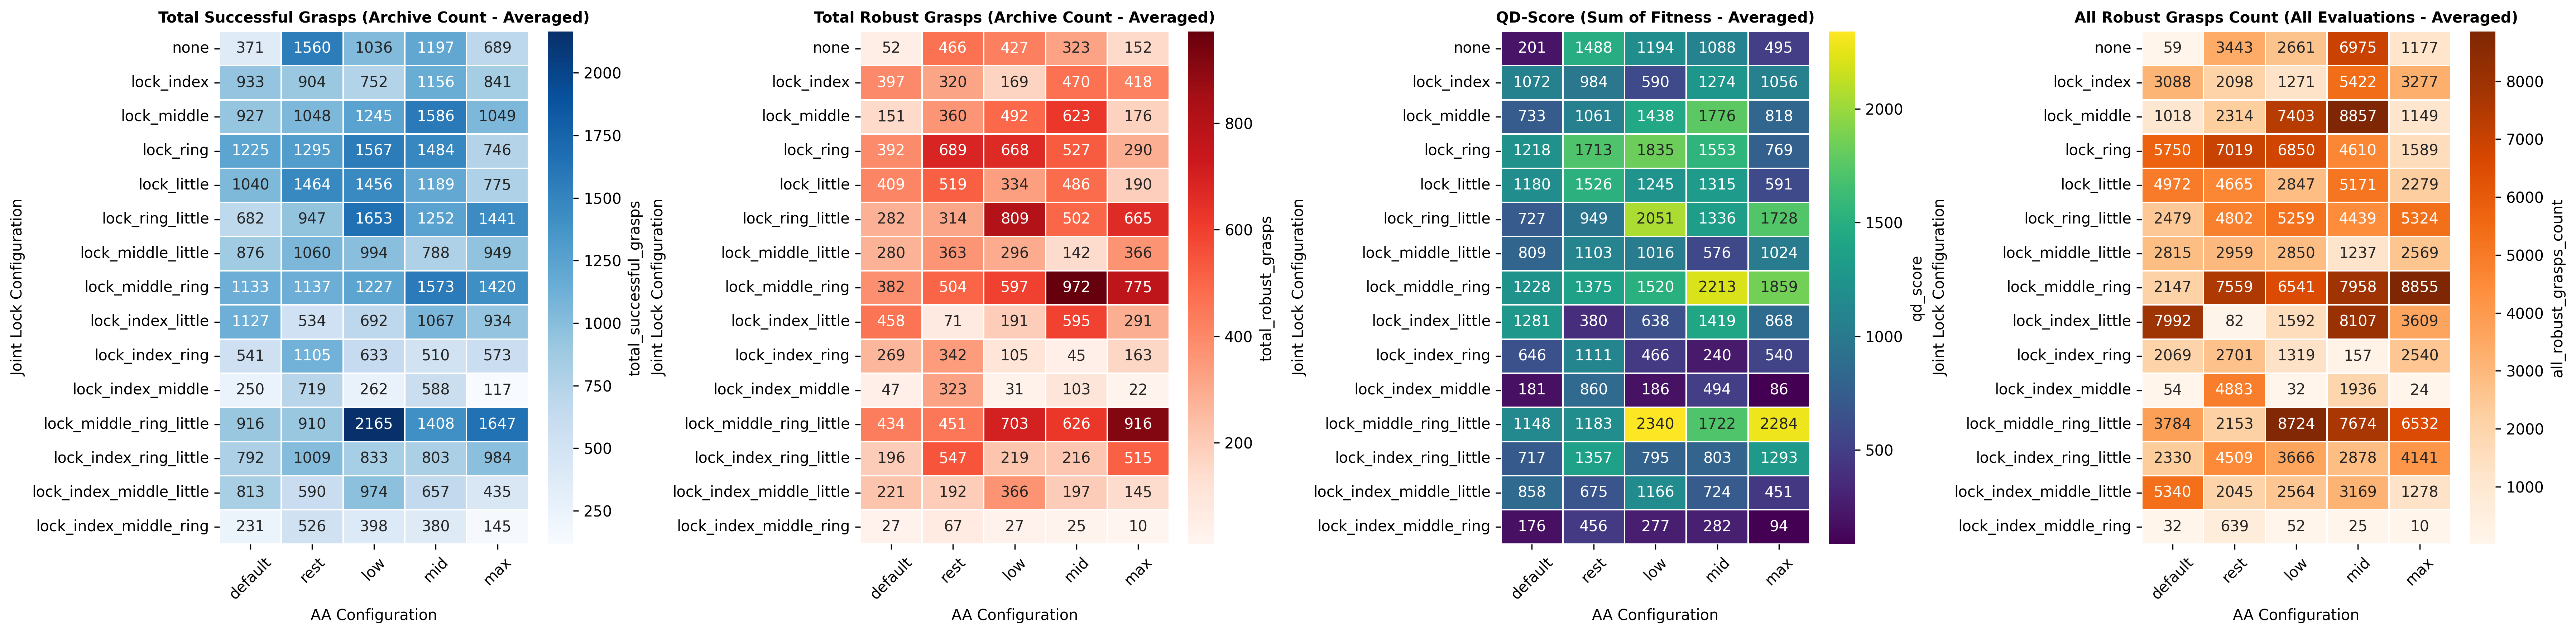

The table this chart was drawn from, first rows:
joint_lock, aa_config, n_runs, qd_score, qd_score_std, total_successful_grasps, total_successful_grasps_std, total_robust_grasps, total_robust_grasps_std, all_robust_grasps_count, all_robust_grasps_count_std, success_rate, success_rate_std, robust_success_rate, robust_success_rate_std, success_archive_coverage, success_archive_coverage_std, diversity_knn, diversity_knn_std, avg_fitness, avg_fitness_std, max_fitness, max_fitness_std, runtime
lock_middle_ring_little, low, 1, 2340, 0.0, 2165, 0.0, 703.0, 0.0, 8724, 0.0, 36.58, 0.0, 11.88, 0.0, 0.6312, 0.0, 0.01311, 0.0, 1.081, 0.0, 2.0, 0.0, 567.5
lock_middle_ring_little, max, 1, 2284, 0.0, 1647, 0.0, 916.0, 0.0, 6532, 0.0, 18.46, 0.0, 10.27, 0.0, 0.4802, 0.0, 0.01374, 0.0, 1.387, 0.0, 2.0, 0.0, 432.8
lock_middle_ring, mid, 1, 2213, 0.0, 1573, 0.0, 972.0, 0.0, 7958, 0.0, 19.8, 0.0, 12.23, 0.0, 0.4586, 0.0, 0.01323, 0.0, 1.407, 0.0, 2.0, 0.0, 491.1
lock_ring_little, low, 1, 2051, 0.0, 1653, 0.0, 809.0, 0.0, 5259, 0.0, 18.1, 0.0, 8.855, 0.0, 0.4819, 0.0, 0.0133, 0.0, 1.241, 0.0, 2.0, 0.0, 484.3
lock_middle_ring, max, 1, 1859, 0.0, 1420, 0.0, 775.0, 0.0, 8855, 0.0, 26.02, 0.0, 14.2, 0.0, 0.414, 0.0, 0.01299, 0.0, 1.309, 0.0, 2.0, 0.0, 508.3
lock_ring, low, 1, 1835, 0.0, 1567, 0.0, 668.0, 0.0, 6850, 0.0, 21.13, 0.0, 9.006, 0.0, 0.4569, 0.0, 0.01343, 0.0, 1.171, 0.0, 2.0, 0.0, 481.4
lock_middle, mid, 1, 1776, 0.0, 1586, 0.0, 623.0, 0.0, 8857, 0.0, 26.93, 0.0, 10.58, 0.0, 0.4624, 0.0, 0.01349, 0.0, 1.12, 0.0, 2.0, 0.0, 544
lock_ring_little, max, 1, 1728, 0.0, 1441, 0.0, 665.0, 0.0, 5324, 0.0, 18.63, 0.0, 8.596, 0.0, 0.4201, 0.0, 0.01298, 0.0, 1.199, 0.0, 2.0, 0.0, 459
lock_middle_ring_little, mid, 1, 1722, 0.0, 1408, 0.0, 626.0, 0.0, 7674, 0.0, 21.85, 0.0, 9.715, 0.0, 0.4105, 0.0, 0.01342, 0.0, 1.223, 0.0, 2.0, 0.0, 428.7
lock_ring, rest, 1, 1713, 0.0, 1295, 0.0, 689.0, 0.0, 7019, 0.0, 19.37, 0.0, 10.31, 0.0, 0.3776, 0.0, 0.01346, 0.0, 1.323, 0.0, 2.0, 0.0, 569.5
lock_ring, mid, 1, 1553, 0.0, 1484, 0.0, 527.0, 0.0, 4610, 0.0, 16.49, 0.0, 5.854, 0.0, 0.4327, 0.0, 0.01403, 0.0, 1.046, 0.0, 2.0, 0.0, 445.7
lock_little, rest, 1, 1526, 0.0, 1464, 0.0, 519.0, 0.0, 4665, 0.0, 14.76, 0.0, 5.233, 0.0, 0.4268, 0.0, 0.01425, 0.0, 1.042, 0.0, 2.0, 0.0, 463.8
lock_middle_ring, low, 1, 1520, 0.0, 1227, 0.0, 597.0, 0.0, 6541, 0.0, 18.71, 0.0, 9.102, 0.0, 0.3577, 0.0, 0.01356, 0.0, 1.239, 0.0, 2.0, 0.0, 461.1
none, rest, 1, 1488, 0.0, 1560, 0.0, 466.0, 0.0, 3443, 0.0, 14.13, 0.0, 4.221, 0.0, 0.4548, 0.0, 0.01403, 0.0, 0.9538, 0.0, 2.0, 0.0, 524.2
lock_middle, low, 1, 1438, 0.0, 1245, 0.0, 492.0, 0.0, 7403, 0.0, 21.59, 0.0, 8.53, 0.0, 0.363, 0.0, 0.01336, 0.0, 1.155, 0.0, 2.0, 0.0, 512.1
lock_index_little, mid, 1, 1419, 0.0, 1067, 0.0, 595.0, 0.0, 8107, 0.0, 20.71, 0.0, 11.55, 0.0, 0.3111, 0.0, 0.01298, 0.0, 1.33, 0.0, 2.0, 0.0, 475.7
lock_middle_ring, rest, 1, 1375, 0.0, 1137, 0.0, 504.0, 0.0, 7559, 0.0, 22.16, 0.0, 9.823, 0.0, 0.3315, 0.0, 0.01317, 0.0, 1.209, 0.0, 2.0, 0.0, 496.4
lock_index_ring_little, rest, 1, 1357, 0.0, 1009, 0.0, 547.0, 0.0, 4509, 0.0, 13.58, 0.0, 7.36, 0.0, 0.2942, 0.0, 0.01363, 0.0, 1.345, 0.0, 2.0, 0.0, 413.3
lock_ring_little, mid, 1, 1336, 0.0, 1252, 0.0, 502.0, 0.0, 4439, 0.0, 15.5, 0.0, 6.215, 0.0, 0.365, 0.0, 0.01395, 0.0, 1.067, 0.0, 2.0, 0.0, 504
lock_little, mid, 1, 1315, 0.0, 1189, 0.0, 486.0, 0.0, 5171, 0.0, 14.94, 0.0, 6.107, 0.0, 0.3466, 0.0, 0.01462, 0.0, 1.106, 0.0, 2.0, 0.0, 470.3
lock_index_ring_little, max, 1, 1293, 0.0, 984.0, 0.0, 515.0, 0.0, 4141, 0.0, 10.66, 0.0, 5.579, 0.0, 0.2869, 0.0, 0.01403, 0.0, 1.314, 0.0, 2.0, 0.0, 424.6
lock_index_little, default, 1, 1281, 0.0, 1127, 0.0, 458.0, 0.0, 7992, 0.0, 25.82, 0.0, 10.49, 0.0, 0.3286, 0.0, 0.01332, 0.0, 1.137, 0.0, 2.0, 0.0, 526
lock_index, mid, 1, 1274, 0.0, 1156, 0.0, 470.0, 0.0, 5422, 0.0, 16.38, 0.0, 6.659, 0.0, 0.337, 0.0, 0.01381, 0.0, 1.102, 0.0, 2.0, 0.0, 495.1
lock_little, low, 1, 1245, 0.0, 1456, 0.0, 334.0, 0.0, 2847, 0.0, 12.69, 0.0, 2.911, 0.0, 0.4245, 0.0, 0.014, 0.0, 0.8551, 0.0, 2.0, 0.0, 427.3
lock_middle_ring, default, 1, 1228, 0.0, 1133, 0.0, 382.0, 0.0, 2147, 0.0, 9.863, 0.0, 3.323, 0.0, 0.3303, 0.0, 0.01411, 0.0, 1.084, 0.0, 2.0, 0.0, 420.7
lock_ring, default, 1, 1218, 0.0, 1225, 0.0, 392.0, 0.0, 5750, 0.0, 17.5, 0.0, 5.599, 0.0, 0.3571, 0.0, 0.01417, 0.0, 0.9943, 0.0, 2.0, 0.0, 521.6
none, low, 1, 1194, 0.0, 1036, 0.0, 427.0, 0.0, 2661, 0.0, 9.91, 0.0, 4.084, 0.0, 0.302, 0.0, 0.01479, 0.0, 1.153, 0.0, 2.0, 0.0, 503.1
lock_middle_ring_little, rest, 1, 1183, 0.0, 910.0, 0.0, 451.0, 0.0, 2153, 0.0, 6.149, 0.0, 3.047, 0.0, 0.2653, 0.0, 0.01454, 0.0, 1.3, 0.0, 2.0, 0.0, 373.1
lock_little, default, 1, 1180, 0.0, 1040, 0.0, 409.0, 0.0, 4972, 0.0, 14.82, 0.0, 5.828, 0.0, 0.3032, 0.0, 0.01352, 0.0, 1.135, 0.0, 2.0, 0.0, 496.4
lock_index_middle_little, low, 1, 1166, 0.0, 974.0, 0.0, 366.0, 0.0, 2564, 0.0, 8.891, 0.0, 3.339, 0.0, 0.284, 0.0, 0.01377, 0.0, 1.197, 0.0, 2.0, 0.0, 414.6
lock_middle_ring_little, default, 1, 1148, 0.0, 916.0, 0.0, 434.0, 0.0, 3784, 0.0, 9.478, 0.0, 4.49, 0.0, 0.2671, 0.0, 0.01476, 0.0, 1.253, 0.0, 2.0, 0.0, 409.8
lock_index_ring, rest, 1, 1111, 0.0, 1105, 0.0, 342.0, 0.0, 2701, 0.0, 10.78, 0.0, 3.335, 0.0, 0.3222, 0.0, 0.01375, 0.0, 1.005, 0.0, 2.0, 0.0, 422.5
lock_middle_little, rest, 1, 1103, 0.0, 1060, 0.0, 363.0, 0.0, 2959, 0.0, 11.2, 0.0, 3.835, 0.0, 0.309, 0.0, 0.01429, 0.0, 1.041, 0.0, 2.0, 0.0, 439.2
none, mid, 1, 1088, 0.0, 1197, 0.0, 323.0, 0.0, 6975, 0.0, 23.89, 0.0, 6.446, 0.0, 0.349, 0.0, 0.01445, 0.0, 0.9089, 0.0, 2.0, 0.0, 584.3
lock_index, default, 1, 1072, 0.0, 933.0, 0.0, 397.0, 0.0, 3088, 0.0, 9.086, 0.0, 3.865, 0.0, 0.272, 0.0, 0.01436, 0.0, 1.149, 0.0, 2.0, 0.0, 442
lock_middle, rest, 1, 1061, 0.0, 1048, 0.0, 360.0, 0.0, 2314, 0.0, 9.098, 0.0, 3.124, 0.0, 0.3055, 0.0, 0.01429, 0.0, 1.012, 0.0, 2.0, 0.0, 423.7
lock_index, max, 1, 1056, 0.0, 841.0, 0.0, 418.0, 0.0, 3277, 0.0, 9.423, 0.0, 4.681, 0.0, 0.2452, 0.0, 0.01342, 0.0, 1.256, 0.0, 2.0, 0.0, 421
lock_middle_little, max, 1, 1024, 0.0, 949.0, 0.0, 366.0, 0.0, 2569, 0.0, 10.86, 0.0, 4.188, 0.0, 0.2767, 0.0, 0.01438, 0.0, 1.079, 0.0, 2.0, 0.0, 404.3
lock_middle_little, low, 1, 1016, 0.0, 994.0, 0.0, 296.0, 0.0, 2850, 0.0, 11.49, 0.0, 3.419, 0.0, 0.2898, 0.0, 0.01426, 0.0, 1.022, 0.0, 2.0, 0.0, 429.4
lock_index, rest, 1, 984.0, 0.0, 904.0, 0.0, 320.0, 0.0, 2098, 0.0, 7.704, 0.0, 2.726, 0.0, 0.2636, 0.0, 0.01385, 0.0, 1.088, 0.0, 2.0, 0.0, 438.8
lock_ring_little, rest, 1, 949.0, 0.0, 947.0, 0.0, 314.0, 0.0, 4802, 0.0, 14.51, 0.0, 4.809, 0.0, 0.2761, 0.0, 0.01457, 0.0, 1.002, 0.0, 2.0, 0.0, 465.4
lock_index_little, max, 1, 868.0, 0.0, 934.0, 0.0, 291.0, 0.0, 3609, 0.0, 11.36, 0.0, 3.54, 0.0, 0.2723, 0.0, 0.01407, 0.0, 0.9293, 0.0, 2.0, 0.0, 385.9
lock_index_middle, rest, 1, 860.0, 0.0, 719.0, 0.0, 323.0, 0.0, 4883, 0.0, 13.79, 0.0, 6.193, 0.0, 0.2096, 0.0, 0.01345, 0.0, 1.196, 0.0, 2.0, 0.0, 450.1
lock_index_middle_little, default, 1, 858.0, 0.0, 813.0, 0.0, 221.0, 0.0, 5340, 0.0, 21.63, 0.0, 5.878, 0.0, 0.237, 0.0, 0.013, 0.0, 1.055, 0.0, 2.0, 0.0, 472.7
lock_middle, max, 1, 818.0, 0.0, 1049, 0.0, 176.0, 0.0, 1149, 0.0, 11.68, 0.0, 1.959, 0.0, 0.3058, 0.0, 0.0153, 0.0, 0.7798, 0.0, 2.0, 0.0, 404
lock_middle_little, default, 1, 809.0, 0.0, 876.0, 0.0, 280.0, 0.0, 2815, 0.0, 9.775, 0.0, 3.124, 0.0, 0.2554, 0.0, 0.01573, 0.0, 0.9235, 0.0, 2.0, 0.0, 388.9
lock_index_ring_little, mid, 1, 803.0, 0.0, 803.0, 0.0, 216.0, 0.0, 2878, 0.0, 12.29, 0.0, 3.303, 0.0, 0.2341, 0.0, 0.01389, 0.0, 1.0, 0.0, 2.0, 0.0, 410.7
lock_index_ring_little, low, 1, 795.0, 0.0, 833.0, 0.0, 219.0, 0.0, 3666, 0.0, 14.67, 0.0, 3.855, 0.0, 0.2429, 0.0, 0.01337, 0.0, 0.9544, 0.0, 2.0, 0.0, 469.7
lock_ring, max, 1, 769.0, 0.0, 746.0, 0.0, 290.0, 0.0, 1589, 0.0, 7.871, 0.0, 3.059, 0.0, 0.2175, 0.0, 0.01444, 0.0, 1.031, 0.0, 2.0, 0.0, 413.5
lock_middle, default, 1, 733.0, 0.0, 927.0, 0.0, 151.0, 0.0, 1018, 0.0, 8.598, 0.0, 1.4, 0.0, 0.2703, 0.0, 0.01481, 0.0, 0.7907, 0.0, 2.0, 0.0, 397.7
lock_ring_little, default, 1, 727.0, 0.0, 682.0, 0.0, 282.0, 0.0, 2479, 0.0, 6.442, 0.0, 2.662, 0.0, 0.1988, 0.0, 0.01711, 0.0, 1.066, 0.0, 2.0, 0.0, 423
lock_index_middle_little, mid, 1, 724.0, 0.0, 657.0, 0.0, 197.0, 0.0, 3169, 0.0, 9.849, 0.0, 2.953, 0.0, 0.1915, 0.0, 0.01352, 0.0, 1.102, 0.0, 2.0, 0.0, 702.8
lock_index_ring_little, default, 1, 717.0, 0.0, 792.0, 0.0, 196.0, 0.0, 2330, 0.0, 13.97, 0.0, 3.457, 0.0, 0.2309, 0.0, 0.0144, 0.0, 0.9053, 0.0, 2.0, 0.0, 424.7
lock_index_middle_little, rest, 1, 675.0, 0.0, 590.0, 0.0, 192.0, 0.0, 2045, 0.0, 8.379, 0.0, 2.726, 0.0, 0.172, 0.0, 0.0139, 0.0, 1.144, 0.0, 2.0, 0.0, 394.3
lock_index_ring, default, 1, 646.0, 0.0, 541.0, 0.0, 269.0, 0.0, 2069, 0.0, 5.886, 0.0, 2.925, 0.0, 0.1577, 0.0, 0.01407, 0.0, 1.194, 0.0, 2.0, 0.0, 380.2
lock_index_little, low, 1, 638.0, 0.0, 692.0, 0.0, 191.0, 0.0, 1592, 0.0, 7.027, 0.0, 1.939, 0.0, 0.2017, 0.0, 0.01558, 0.0, 0.922, 0.0, 2.0, 0.0, 369.1
lock_little, max, 1, 591.0, 0.0, 775.0, 0.0, 190.0, 0.0, 2279, 0.0, 7.338, 0.0, 1.798, 0.0, 0.2259, 0.0, 0.01781, 0.0, 0.7626, 0.0, 2.0, 0.0, 402.7
lock_index, low, 1, 590.0, 0.0, 752.0, 0.0, 169.0, 0.0, 1271, 0.0, 9.478, 0.0, 2.129, 0.0, 0.2192, 0.0, 0.01547, 0.0, 0.7846, 0.0, 2.0, 0.0, 413.3
lock_middle_little, mid, 1, 576.0, 0.0, 788.0, 0.0, 142.0, 0.0, 1237, 0.0, 9.444, 0.0, 1.701, 0.0, 0.2297, 0.0, 0.01592, 0.0, 0.731, 0.0, 2.0, 0.0, 409.6
lock_index_ring, max, 1, 540.0, 0.0, 573.0, 0.0, 163.0, 0.0, 2540, 0.0, 7.362, 0.0, 2.093, 0.0, 0.1671, 0.0, 0.01587, 0.0, 0.9424, 0.0, 2.0, 0.0, 369.3
... 15 more rows
